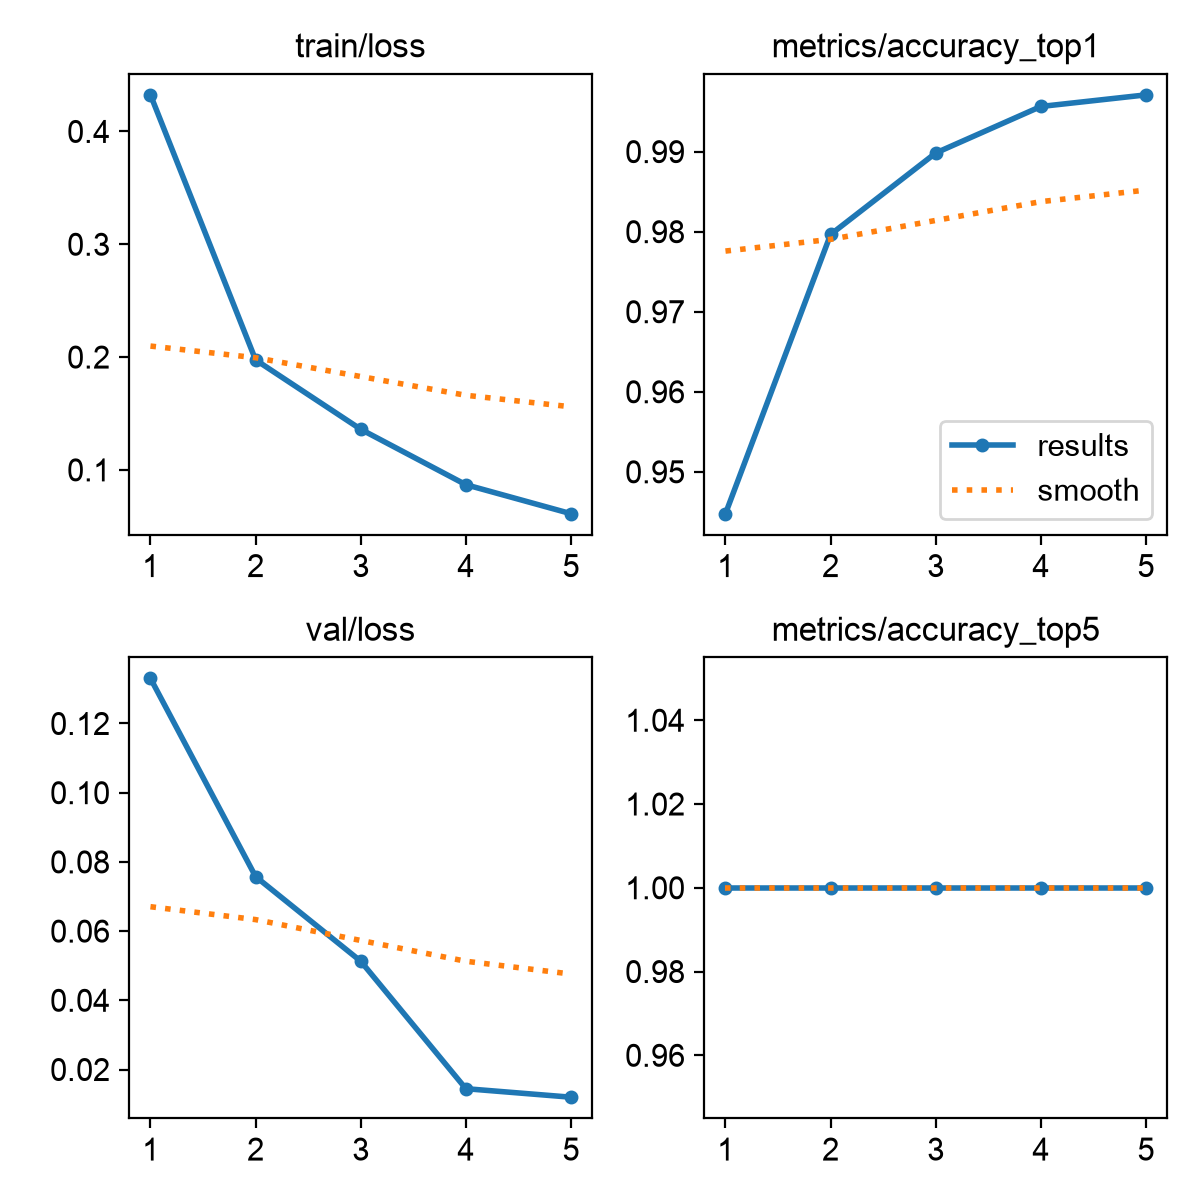

Source data for this figure (header and first rows):
epoch, time, train/loss, metrics/accuracy_top1, metrics/accuracy_top5, val/loss, lr/pg0, lr/pg1, lr/pg2
1, 1721, 0.4324, 0.9448, 1, 0.133, 0.0004749, 0.0004749, 0.0004749
2, 2091, 0.1975, 0.9797, 1, 0.07576, 0.0007629, 0.0007629, 0.0007629
3, 2712, 0.136, 0.9898, 1, 0.0513, 0.0008622, 0.0008622, 0.0008622
4, 3175, 0.08689, 0.9956, 1, 0.01446, 0.0005802, 0.0005802, 0.0005802
5, 3518, 0.06117, 0.9971, 1, 0.012, 0.0002972, 0.0002972, 0.0002972
